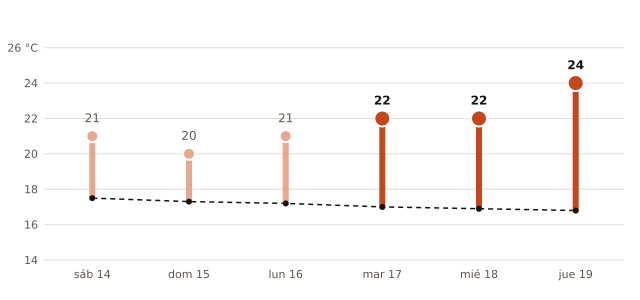

The table this chart was drawn from, first rows:
fecha, máxima_prevista_C, máxima_normal_1991_2020_C
2026-11-14, 21, 17.5
2026-11-15, 20, 17.3
2026-11-16, 21, 17.2
2026-11-17, 22, 17.0
2026-11-18, 22, 16.9
2026-11-19, 24, 16.8
